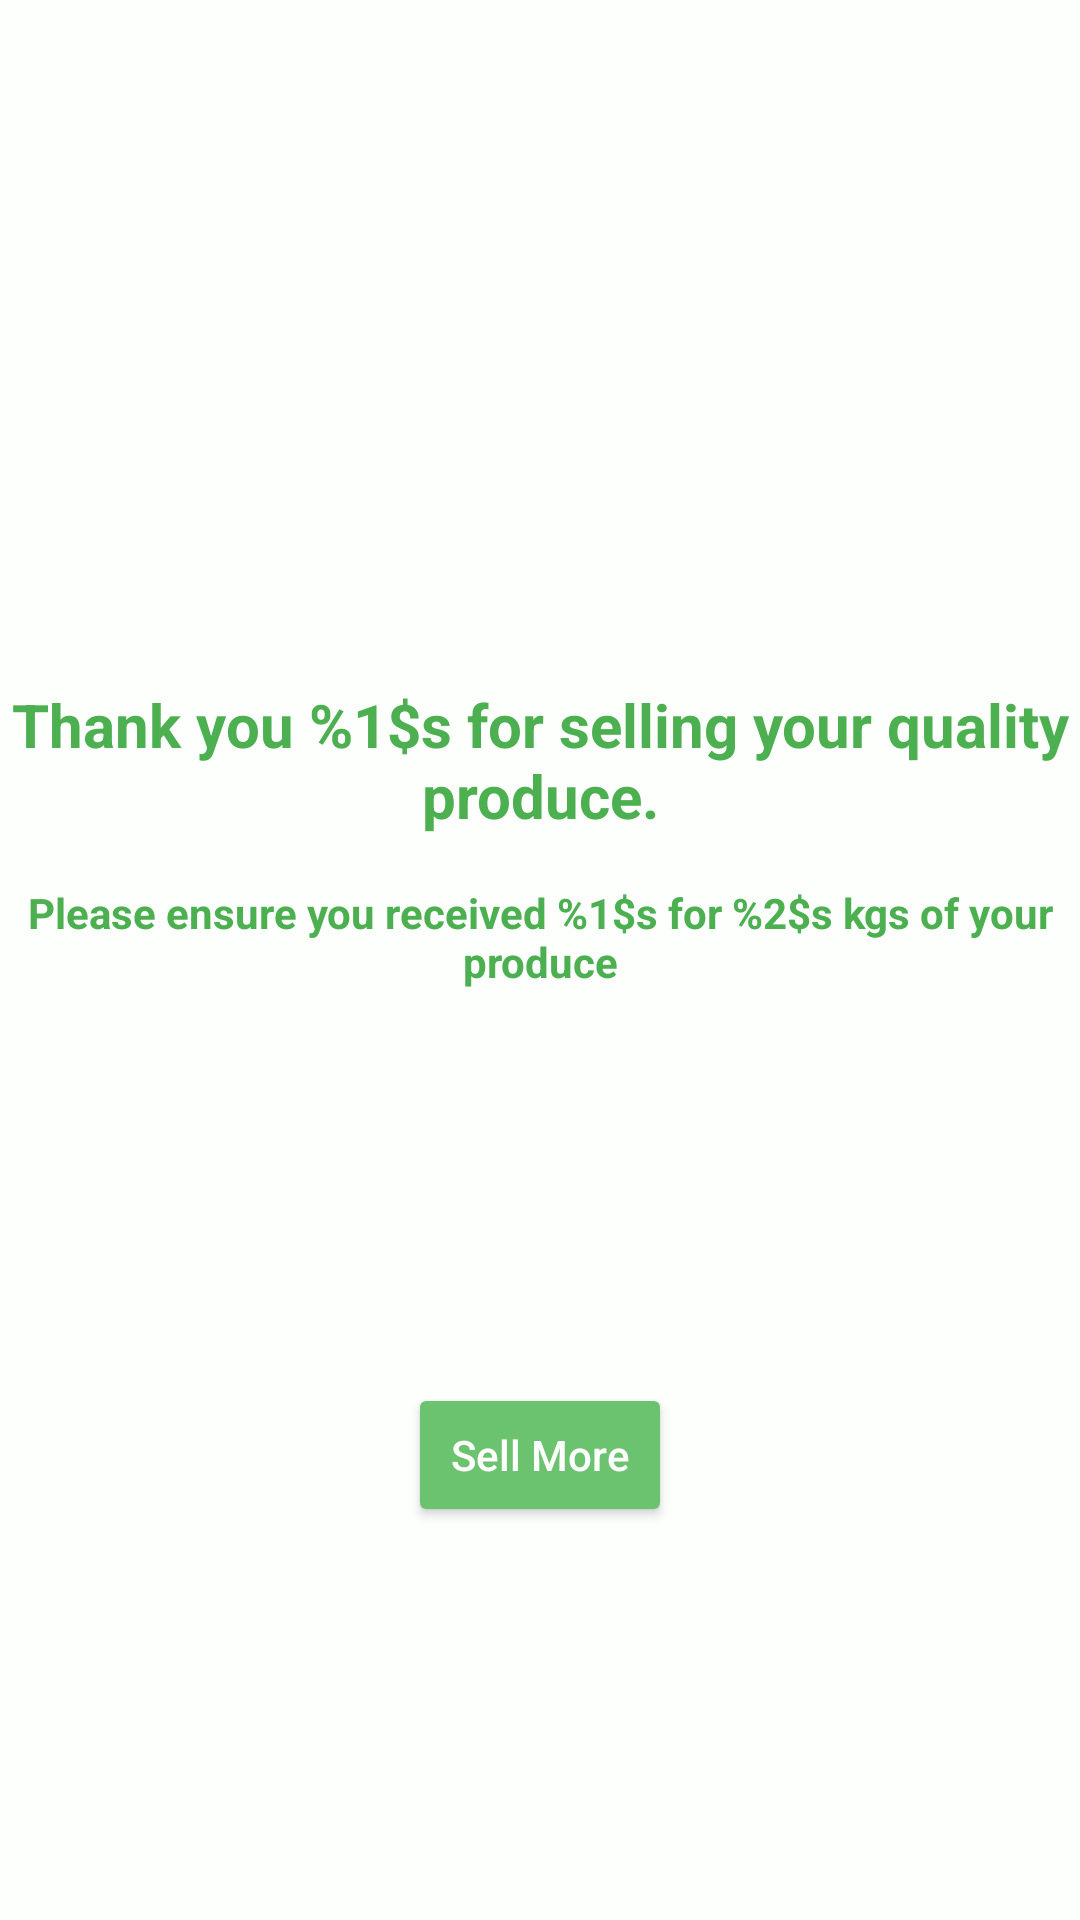

Here is an Android app screen rendered from its layout file. Give the layout XML and the strings, colors and styles it references.
<!-- AndroidManifest.xml: application theme Theme.Mandi.NoAction -->
<!-- res/layout/activity_result.xml -->
<?xml version="1.0" encoding="utf-8"?>
<layout xmlns:android="http://schemas.android.com/apk/res/android"
    xmlns:app="http://schemas.android.com/apk/res-auto">

    <androidx.constraintlayout.widget.ConstraintLayout
        android:layout_width="match_parent"
        android:background="#FDFFFD"
        android:layout_height="match_parent">

        <ImageView
            android:id="@+id/imageView"
            android:layout_width="220dp"
            android:layout_height="180dp"
            android:layout_marginTop="24dp"
            android:contentDescription="@string/imageCD"
            android:src="@drawable/fruits"
            app:layout_constraintEnd_toEndOf="parent"
            app:layout_constraintStart_toStartOf="parent"
            app:layout_constraintTop_toTopOf="parent" />

        <TextView
            android:id="@+id/tvThankYouMessage"
            android:layout_width="wrap_content"
            android:layout_height="wrap_content"
            android:layout_marginTop="24dp"
            android:gravity="center_horizontal"
            android:text="@string/thank_you_message"
            android:textColor="@color/purple_700"
            android:textSize="20sp"
            android:textStyle="bold"
            app:layout_constraintEnd_toEndOf="parent"
            app:layout_constraintStart_toStartOf="parent"
            app:layout_constraintTop_toBottomOf="@+id/imageView" />

        <TextView
            android:id="@+id/tvThankYouPrice"
            android:layout_width="wrap_content"
            android:layout_height="wrap_content"
            android:layout_margin="16dp"
            android:gravity="center_horizontal"
            android:text="@string/thank_you_price"
            android:textColor="@color/purple_700"
            android:textSize="14sp"
            android:textStyle="bold"
            app:layout_constraintEnd_toEndOf="parent"
            app:layout_constraintStart_toStartOf="parent"
            app:layout_constraintTop_toBottomOf="@+id/tvThankYouMessage" />

        <Button
            android:id="@+id/btSellMore"
            android:layout_width="wrap_content"
            android:layout_height="wrap_content"
            android:text="@string/sell_more"
            android:textAllCaps="false"
            android:textColor="@color/white"
            android:backgroundTint="@color/purple_500"
            app:layout_constraintBottom_toBottomOf="parent"
            app:layout_constraintEnd_toEndOf="parent"
            app:layout_constraintStart_toStartOf="parent"
            app:layout_constraintTop_toBottomOf="@+id/tvThankYouPrice" />

    </androidx.constraintlayout.widget.ConstraintLayout>

</layout>
<!-- resources referenced by this layout -->
<resources>
  <color name="purple_500">#6BC36F</color>
  <color name="purple_700">#4CAF50</color>
  <color name="white">#FFFFFFFF</color>
  <string name="imageCD">Fruit Image</string>
  <string name="sell_more">Sell More</string>
  <string name="thank_you_message">Thank you %1$s for selling your quality produce.</string>
  <string name="thank_you_price">Please ensure you received %1$s for %2$s kgs of your produce</string>
  <style name="Theme.Mandi.NoAction" parent="Theme.AppCompat.Light.NoActionBar">
          
          <item name="colorPrimary">@color/purple_500</item>
          <item name="colorPrimaryDark">@color/purple_700</item>
          <item name="colorAccent">@color/teal_200</item>
          <item name="android:windowActionBar">false</item>
          <item name="android:windowNoTitle">true</item>
          <item name="android:windowSplashscreenContent" tools:targetApi="o">@color/white</item>
  
      </style>
  <color name="teal_200">#FF03DAC5</color>
</resources>
